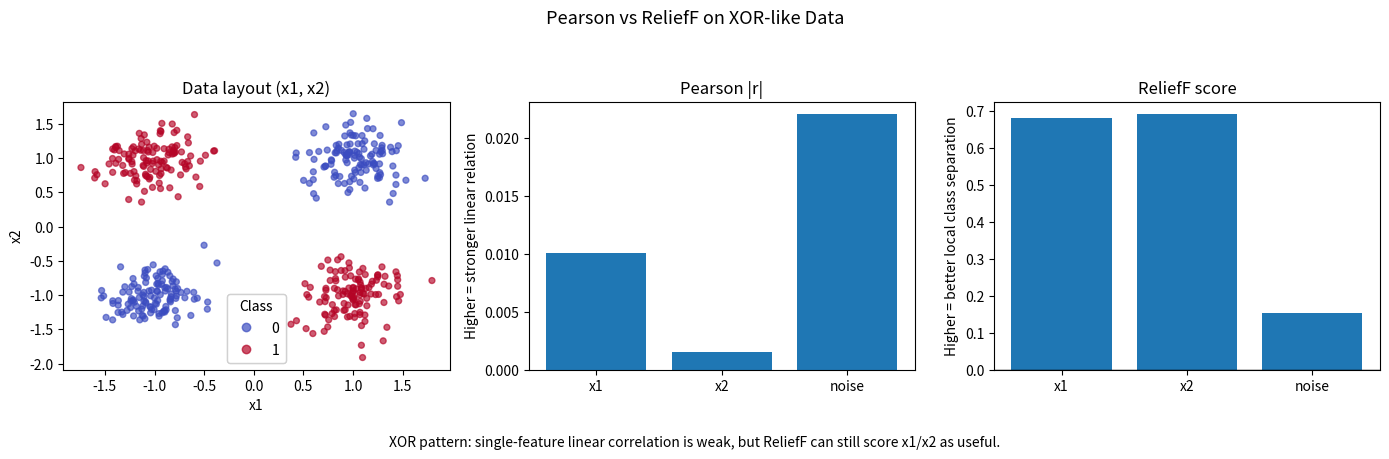

Generate this figure with matplotlib:
import numpy as np
import matplotlib.pyplot as plt


def make_xor_data(n_per_cluster=120, noise=0.25, seed=42):
    rng = np.random.default_rng(seed)

    # Class 0 clusters: (-1,-1), (+1,+1)
    c00 = rng.normal(loc=[-1.0, -1.0], scale=noise, size=(n_per_cluster, 2))
    c11 = rng.normal(loc=[+1.0, +1.0], scale=noise, size=(n_per_cluster, 2))

    # Class 1 clusters: (-1,+1), (+1,-1)
    c01 = rng.normal(loc=[-1.0, +1.0], scale=noise, size=(n_per_cluster, 2))
    c10 = rng.normal(loc=[+1.0, -1.0], scale=noise, size=(n_per_cluster, 2))

    X2 = np.vstack([c00, c11, c01, c10])
    y = np.array([0] * (2 * n_per_cluster) + [1] * (2 * n_per_cluster))

    # Add one pure noise feature
    noise_col = rng.normal(0.0, 1.0, size=(X2.shape[0], 1))
    X = np.hstack([X2, noise_col])

    feature_names = ["x1", "x2", "noise"]
    return X, y, feature_names


def zscore(X):
    mu = X.mean(axis=0)
    sd = X.std(axis=0, ddof=0)
    sd = np.where(sd == 0, 1.0, sd)
    return (X - mu) / sd


def relieff_binary(X, y, k=10, n_samples=None, seed=0):
    """
    Simplified ReliefF for binary classes.
    Higher score => feature better separates nearby opposite-class points.
    """
    rng = np.random.default_rng(seed)
    n, p = X.shape
    indices = np.arange(n)
    if n_samples is not None and n_samples < n:
        indices = rng.choice(indices, size=n_samples, replace=False)

    w = np.zeros(p, dtype=float)

    for i in indices:
        xi = X[i]
        d = np.linalg.norm(X - xi, axis=1)

        same = np.where(y == y[i])[0]
        same = same[same != i]
        diff = np.where(y != y[i])[0]

        k_hit = min(k, len(same))
        k_miss = min(k, len(diff))
        if k_hit == 0 or k_miss == 0:
            continue

        hit_idx = same[np.argpartition(d[same], k_hit - 1)[:k_hit]]
        miss_idx = diff[np.argpartition(d[diff], k_miss - 1)[:k_miss]]

        w += np.mean(np.abs(xi - X[miss_idx]), axis=0)
        w -= np.mean(np.abs(xi - X[hit_idx]), axis=0)

    return w / len(indices)


def pearson_abs_scores(X, y):
    scores = []
    for j in range(X.shape[1]):
        r = np.corrcoef(X[:, j], y)[0, 1]
        if np.isnan(r):
            r = 0.0
        scores.append(abs(r))
    return np.array(scores)


if __name__ == "__main__":
    X, y, names = make_xor_data()
    Xz = zscore(X)

    p_scores = pearson_abs_scores(X, y)
    r_scores = relieff_binary(Xz, y, k=15, n_samples=None, seed=1)

    # Print rankings
    p_order = np.argsort(p_scores)[::-1]
    r_order = np.argsort(r_scores)[::-1]

    print("Pearson |r| ranking:")
    for i in p_order:
        print(f"  {names[i]:>5s}: {p_scores[i]:.4f}")

    print("\nReliefF ranking:")
    for i in r_order:
        print(f"  {names[i]:>5s}: {r_scores[i]:.4f}")

    # Visual popup
    fig, axes = plt.subplots(1, 3, figsize=(14, 4.5))
    fig.suptitle("Pearson vs ReliefF on XOR-like Data", fontsize=13)

    sc = axes[0].scatter(X[:, 0], X[:, 1], c=y, cmap="coolwarm", alpha=0.65, s=18)
    axes[0].set_title("Data layout (x1, x2)")
    axes[0].set_xlabel("x1")
    axes[0].set_ylabel("x2")
    legend1 = axes[0].legend(*sc.legend_elements(), title="Class")
    axes[0].add_artist(legend1)

    axes[1].bar(names, p_scores)
    axes[1].set_title("Pearson |r|")
    axes[1].set_ylabel("Higher = stronger linear relation")

    axes[2].bar(names, r_scores)
    axes[2].axhline(0.0, color="black", linewidth=1)
    axes[2].set_title("ReliefF score")
    axes[2].set_ylabel("Higher = better local class separation")

    fig.text(
        0.5,
        0.01,
        "XOR pattern: single-feature linear correlation is weak, but ReliefF can still score x1/x2 as useful.",
        ha="center",
    )
    plt.tight_layout(rect=[0, 0.05, 1, 0.93])
    plt.show()